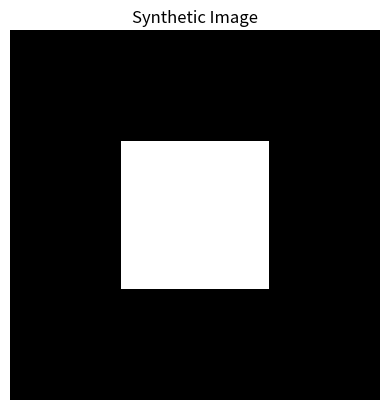
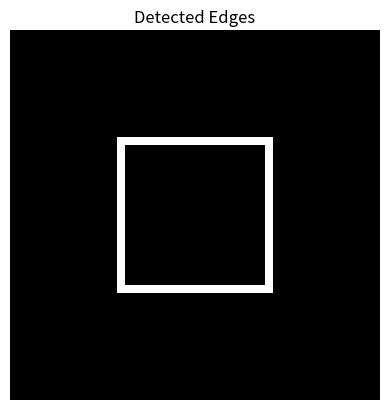

Python code for these plots, in order:
import numpy as np
from PIL import Image
import matplotlib.pyplot as plt

# Step 1: Create a simple synthetic image (white square on black background)
img = np.zeros((100, 100), dtype=np.float32)
img[30:70, 30:70] = 255.0  # Add a white square

# Step 2: Define Sobel edge-detection kernels
sobel_x = np.array([[-1, 0, 1],
                    [-2, 0, 2],
                    [-1, 0, 1]], dtype=np.float32)

sobel_y = np.array([[-1, -2, -1],
                    [ 0,  0,  0],
                    [ 1,  2,  1]], dtype=np.float32)

# Step 3: Convolution helper
def convolve2d(image, kernel):
    h, w = image.shape
    kh, kw = kernel.shape
    pad_h, pad_w = kh // 2, kw // 2
    padded = np.pad(image, ((pad_h, pad_h), (pad_w, pad_w)), mode='constant')
    output = np.zeros_like(image)
    for i in range(h):
        for j in range(w):
            region = padded[i:i+kh, j:j+kw]
            output[i, j] = np.sum(region * kernel)
    return output

# Step 4: Apply filters to get gradients
grad_x = convolve2d(img, sobel_x)
grad_y = convolve2d(img, sobel_y)

# Step 5: Gradient magnitude & threshold
grad_mag = np.sqrt(grad_x**2 + grad_y**2)
edges = (grad_mag > 100).astype(np.uint8) * 255

# Display original image (grayscale)
plt.imshow(img, cmap='gray')
plt.axis('off')
plt.title('Synthetic Image')
plt.show()

# Display detected edges (grayscale)
plt.imshow(edges, cmap='gray')
plt.axis('off')
plt.title('Detected Edges')
plt.show()
